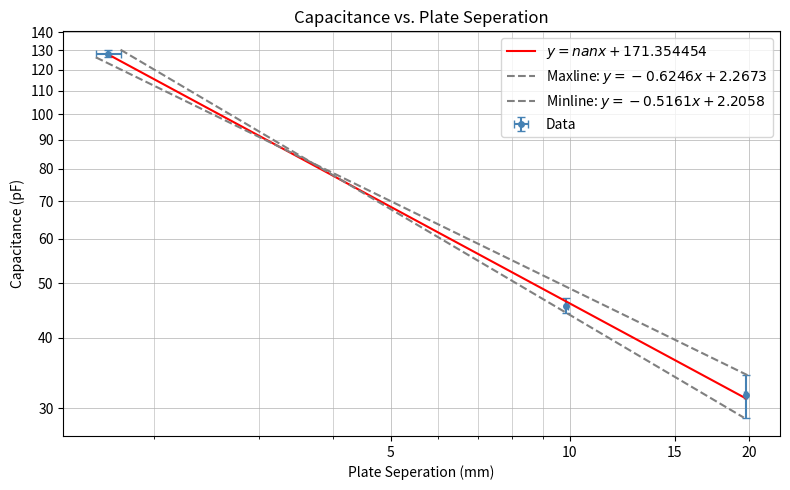

Source code (Python):
import matplotlib.pyplot as plt
import matplotlib.ticker as ticker
import numpy as np

x = np.array([1.675, 9.8625, 19.7375])
x_err = np.array([0.08, 0.07, 0.14])

y = np.array([128.23, 45.66, 31.59])
y_err = np.array([2.0, 1.44, 2.74])

def fit_equation(x, a, b):
    return a * x**b

# Fit a power equation to the datapoints since that is what the graph follows
(b , a) = np.polyfit(np.log(x), np.log(y), 1)
a=np.exp(a)
b=b
x_fit = np.linspace(min(x), max(x), 3000)
y_fit = fit_equation(x_fit, a, b)

# Drawing a rectangle with the uncertainties and using the corners to make the max/min lines
# (x1, x2), (y1, y2) for easy graphing. x=[n_th point][0] y=[n_th point][1]
top_left     = (x - x_err, y + y_err)
top_right    = (x + x_err, y + y_err)
bottom_right = (x + x_err, y - y_err)
bottom_left  = (x - x_err, y - y_err)

# maxline: top-left of first point -> bottom-right of last point (steepest decline)
maxline = np.array([
    [top_right[0][0],     bottom_left[0][-1]],
    [top_right[1][0],     bottom_left[1][-1]],
])
# minline: bottom-left of first point -> top-right of last point (shallowest decline)
minline = np.array([
    [bottom_left[0][0],  top_right[0][-1]],
    [bottom_left[1][0],  top_right[1][-1]],
])
maxline_log = np.log10(maxline)
minline_log = np.log10(minline)


(b_max, a_max) = np.polyfit(maxline_log[0], maxline_log[1], 1)
a_max = 10**a_max

(b_min, a_min) = np.polyfit(minline_log[0], minline_log[1], 1)
a_min = 10**a_min

max_x = np.linspace(maxline[0][0], maxline[0][1], 3000)
min_x = np.linspace(minline[0][0], minline[0][1], 3000)
y_max_fit = fit_equation(max_x, a_max, b_max)
y_min_fit = fit_equation(min_x, a_min, b_min)


plt.figure(figsize=(8, 5))
plt.errorbar(x, y, xerr=x_err, yerr=y_err, fmt='o', ms=4, capsize=3, color='steelblue', label='Data')

axes = plt.gca()
axes.set_xscale('log')
axes.set_yscale('log')

axes.xaxis.set_major_locator(ticker.MultipleLocator(5))
axes.xaxis.set_major_formatter(ticker.ScalarFormatter())

axes.yaxis.set_major_locator(ticker.MultipleLocator(10))
axes.yaxis.set_major_formatter(ticker.ScalarFormatter())

plt.plot(x_fit, y_fit, color="red", linestyle="-", linewidth=1.5, label=f'$y={np.log(b):.4f}x+{a:4f}$')
plt.plot(max_x, y_max_fit, '--', color='gray', label=f'Maxline: $y={b_max:.4f}x+{np.log10(a_max):.4f}$')
plt.plot(min_x, y_min_fit, '--', color='gray', label=f'Minline: $y={b_min:.4f}x+{np.log10(a_min):.4f}$')

plt.grid(True, which='major', linestyle='-', linewidth=0.5, alpha=1)
plt.grid(True, which='minor', linestyle='-', linewidth=0.5, alpha=0.8)
plt.xlabel('Plate Seperation (mm)')
plt.ylabel('Capacitance (pF)')
plt.title("Capacitance vs. Plate Seperation")
plt.legend()
plt.tight_layout()
plt.savefig("plot1.png")
plt.show()
